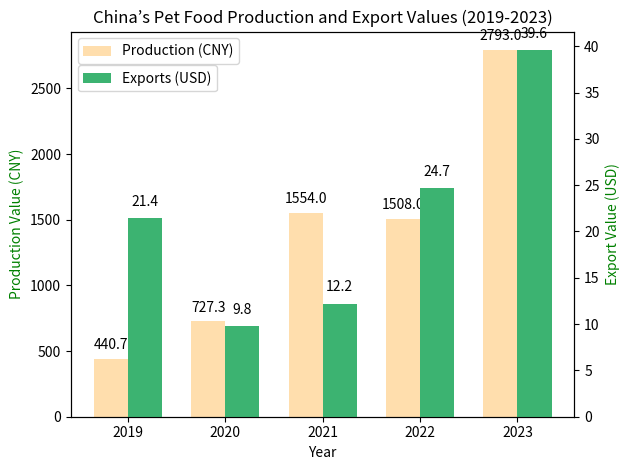

Reproduce this figure in Python.
import matplotlib.pyplot as plt
import numpy as np

# Data
years = [2019, 2020, 2021, 2022, 2023]
production_values = [440.7, 727.3, 1554, 1508, 2793]  # in CNY
export_values = [21.4, 9.8, 12.2, 24.7, 39.6]  # in USD

# Bar width
bar_width = 0.35

# X locations for the bars
x = np.arange(len(years))

# Create bars
fig, ax1 = plt.subplots()

# Bar chart for production values
bars1 = ax1.bar(x - bar_width / 2, production_values, bar_width, label='Production (CNY)', color='navajowhite')

# Add second y-axis for export values (USD)
ax2 = ax1.twinx()
bars2 = ax2.bar(x + bar_width / 2, export_values, bar_width, label='Exports (USD)', color='mediumseagreen')

# Labeling
ax1.set_xlabel('Year')
ax1.set_ylabel('Production Value (CNY)', color='g')
ax2.set_ylabel('Export Value (USD)', color='g')
ax1.set_title('China’s Pet Food Production and Export Values (2019-2023)')
ax1.set_xticks(x)
ax1.set_xticklabels(years)

# Add data labels on top of the bars
for bar in bars1:
    yval = bar.get_height()
    ax1.text(bar.get_x() + bar.get_width() / 2, yval + 50, round(yval, 2), ha='center', va='bottom', color='black')

for bar in bars2:
    yval = bar.get_height()
    ax2.text(bar.get_x() + bar.get_width() / 2, yval + 1, round(yval, 2), ha='center', va='bottom', color='black')

# Adjust the legends to fit within the plot area
ax1.legend(loc='upper left', bbox_to_anchor=(0, 1))
ax2.legend(loc='upper left', bbox_to_anchor=(0, 0.93))

# Ensure the plot does not get clipped
plt.tight_layout()

# Show plot
plt.show()
